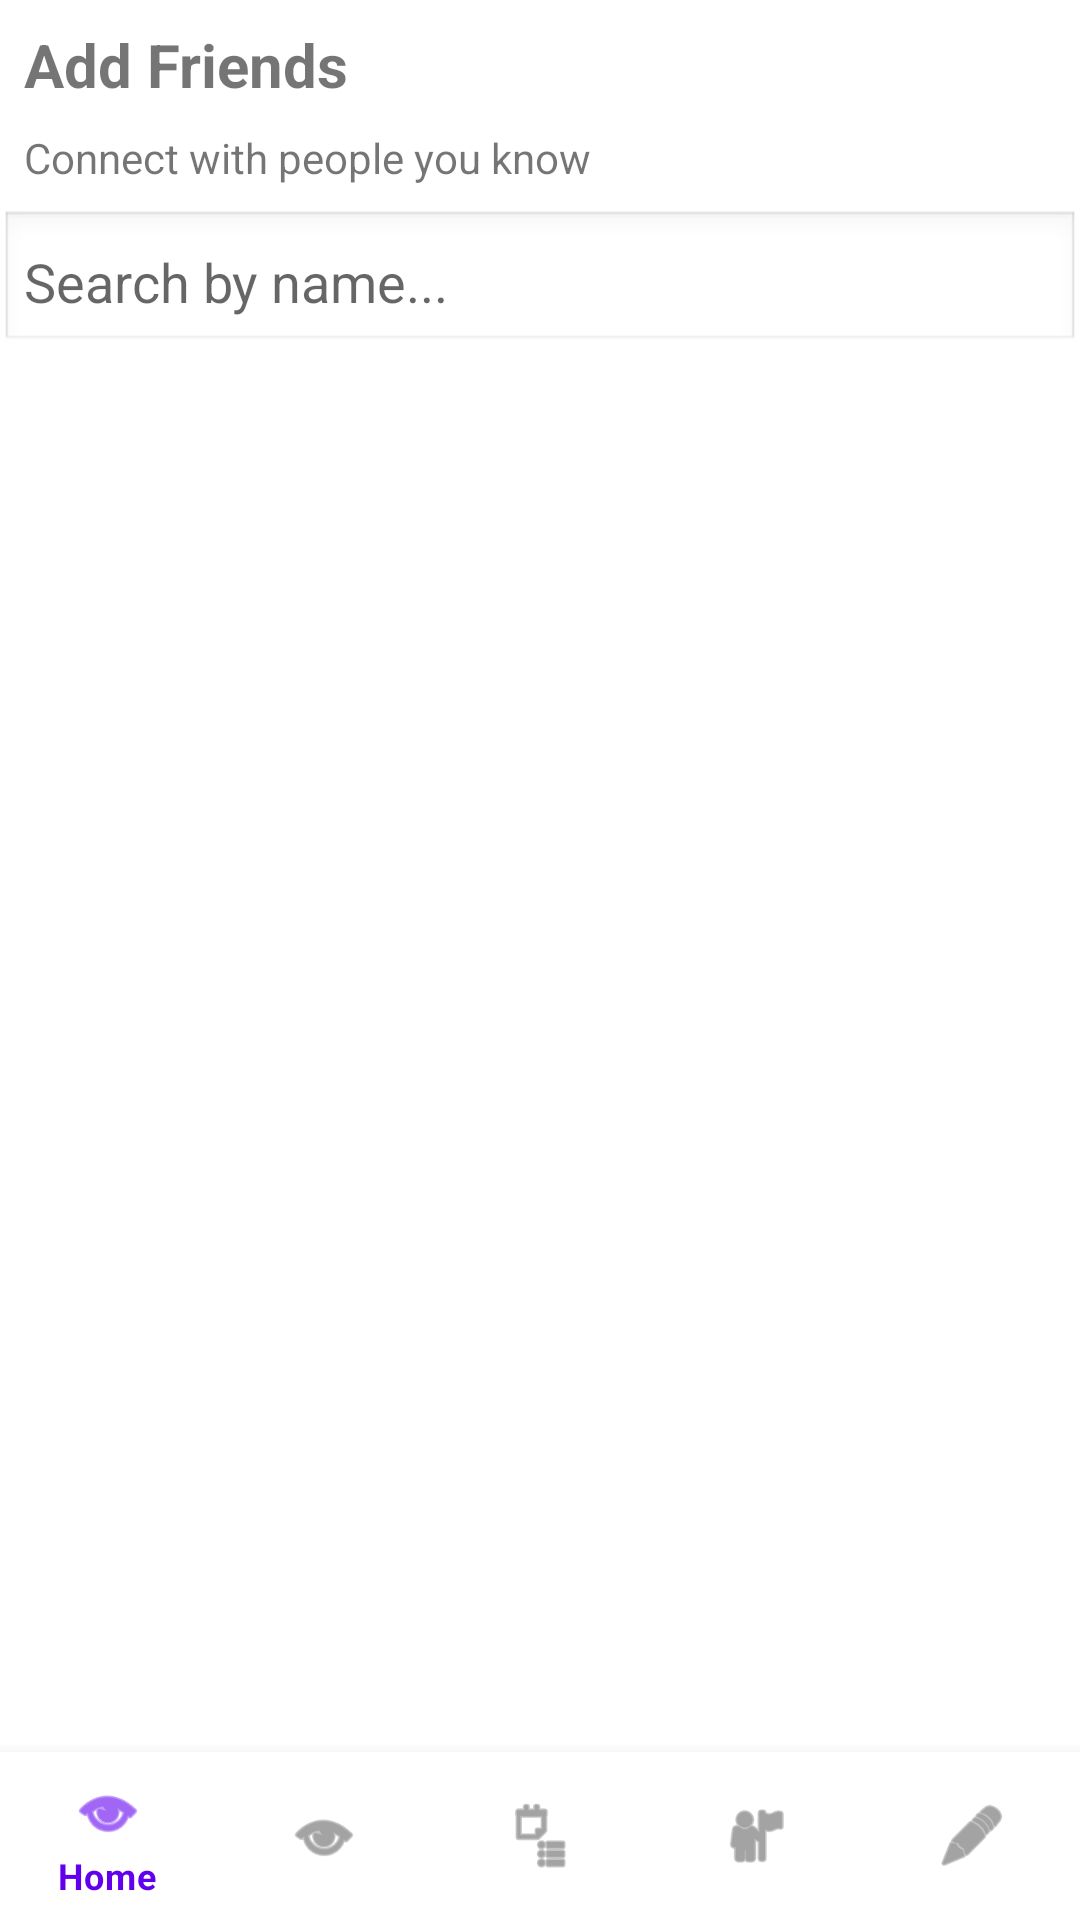

This screen was rendered from an Android layout file. Write that file and the resources it references.
<!-- AndroidManifest.xml: application theme Theme.MaterialComponents.DayNight.NoActionBar -->
<!-- res/layout/fragment_add_friends.xml -->
<?xml version="1.0" encoding="utf-8"?>
<LinearLayout xmlns:android="http://schemas.android.com/apk/res/android"
    xmlns:app="http://schemas.android.com/apk/res-auto"
    xmlns:tools="http://schemas.android.com/tools"
    android:orientation="vertical"
    android:layout_width="match_parent"
    android:layout_height="match_parent"
    tools:context=".AddFriendsFragment">

    
    <TextView
        android:id="@+id/headerTitle"
        android:layout_width="match_parent"
        android:layout_height="wrap_content"
        android:text="Add Friends"
        android:textSize="20sp"
        android:textStyle="bold"
        android:padding="8dp"/>

    <TextView
        android:id="@+id/headerSubtitle"
        android:layout_width="match_parent"
        android:layout_height="wrap_content"
        android:text="Connect with people you know"
        android:textSize="14sp"
        android:paddingLeft="8dp"
        android:paddingBottom="8dp"/>

    
    <EditText
        android:id="@+id/searchBar"
        android:layout_width="match_parent"
        android:layout_height="wrap_content"
        android:hint="Search by name..."
        android:padding="8dp"
        android:background="@android:drawable/edit_text"/>

    
    <com.google.android.material.tabs.TabLayout
        android:id="@+id/tabLayout"
        android:layout_width="match_parent"
        android:layout_height="wrap_content"
        app:tabIndicatorColor="@android:color/holo_blue_dark"
        app:tabSelectedTextColor="@android:color/holo_blue_dark"
        app:tabTextColor="@android:color/darker_gray"/>

    
    <androidx.viewpager2.widget.ViewPager2
        android:id="@+id/viewPager"
        android:layout_width="match_parent"
        android:layout_height="0dp"
        android:layout_weight="1"/>

    
    <com.google.android.material.bottomnavigation.BottomNavigationView
        android:id="@+id/bottomNavigation"
        android:layout_width="match_parent"
        android:layout_height="wrap_content"
        app:menu="@menu/bottom_nav_menu"/>
</LinearLayout>
<!-- resources referenced by this layout -->
<resources>

</resources>
